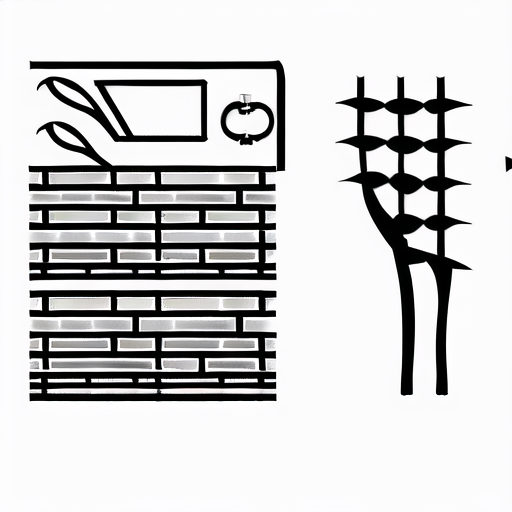
Generation parameters embedded in this image by AUTOMATIC1111 Stable Diffusion web UI or a fork of it (Forge, ...) (PNG 'parameters' text chunk):
egy
Steps: 20, Sampler: Euler a, CFG scale: 7, Seed: 3576237835, Size: 512x512, Model hash: 26f53cad